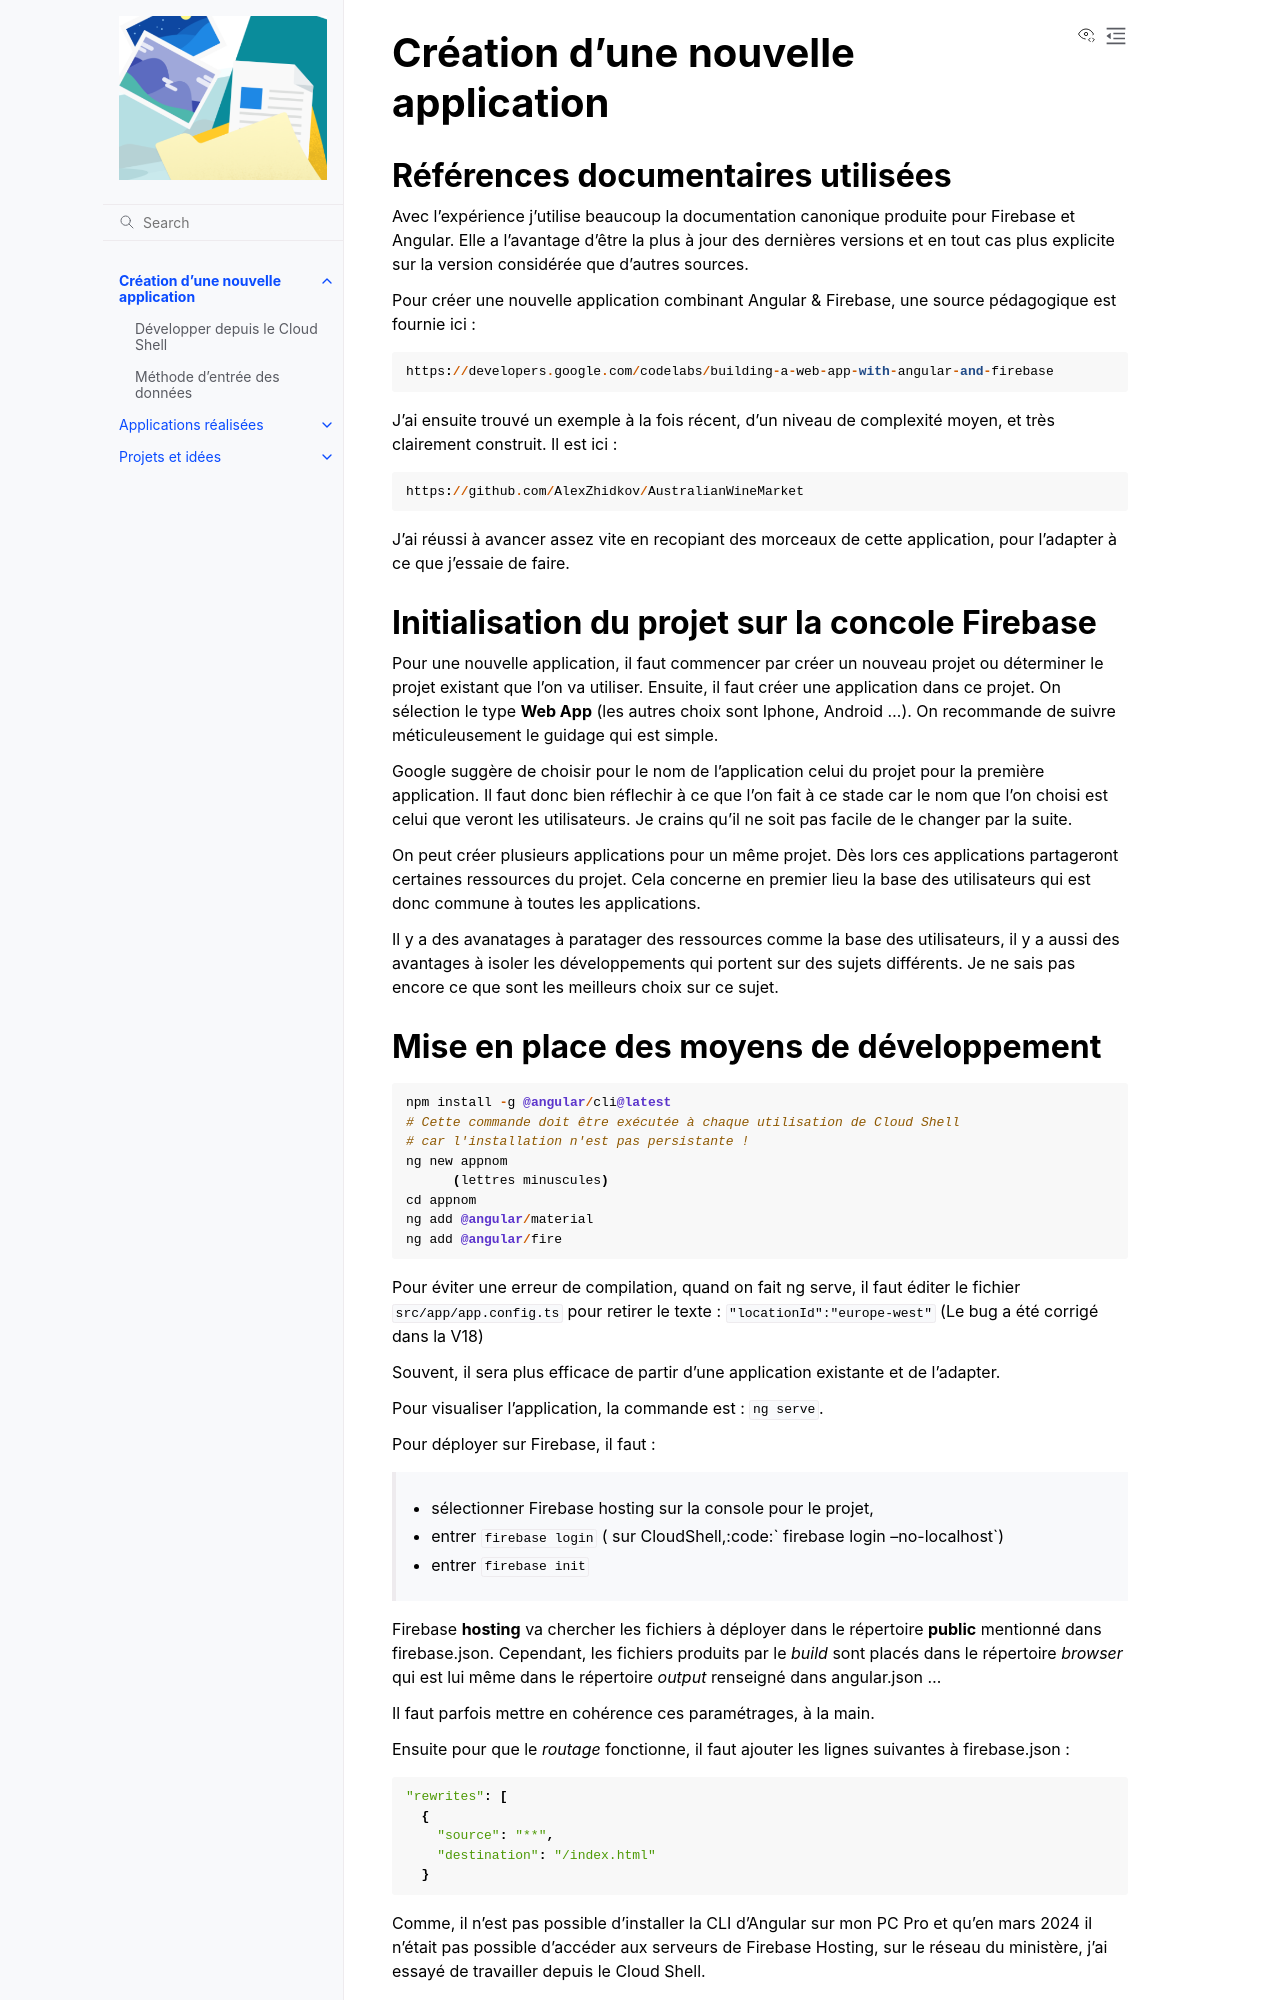

repository: dirif25non-partage/AngularFireApprentissage · page: 1_nouvApp.html · generator: sphinx

Création d'une nouvelle application
######################################

.. toctree::
   :hidden:
   :maxdepth: 3

   12_cloud
   14_donnees

Références documentaires utilisées
*************************************
Avec l'expérience j'utilise beaucoup la documentation canonique produite pour Firebase et Angular. Elle a l'avantage d'être la plus à jour des dernières versions et en tout cas plus explicite sur la version considérée que d'autres sources. 

Pour créer une nouvelle application combinant Angular & Firebase, une source pédagogique est fournie ici :

.. code-block:: 

   https://developers.google.com/codelabs/building-a-web-app-with-angular-and-firebase

J'ai ensuite trouvé un exemple à la fois récent, d'un niveau de complexité moyen, et très clairement construit. 
Il est ici :

.. code-block:: 

   https://github.com/AlexZhidkov/AustralianWineMarket

J'ai réussi à avancer assez vite en recopiant des morceaux de cette application, pour l'adapter à ce que j'essaie de faire.

Initialisation du projet sur la concole Firebase
****************************************************
Pour une nouvelle application, il faut commencer par créer un nouveau projet ou déterminer le projet existant que l'on va utiliser.
Ensuite, il faut créer une application dans ce projet. On sélection le type **Web App** (les autres choix sont Iphone, Android ...).
On recommande de suivre méticuleusement le guidage qui est simple.

Google suggère de choisir pour le nom de l'application celui du projet pour la première application. Il faut donc
bien réflechir à ce que l'on fait à ce stade car le nom que l'on choisi est celui que veront les utilisateurs. 
Je crains qu'il ne soit pas facile de le changer par la suite.

On peut créer plusieurs applications pour un même projet. Dès lors ces applications partageront certaines ressources du projet.
Cela concerne en premier lieu la base des utilisateurs qui est donc commune à toutes les applications. 

Il y a des avanatages à paratager des ressources comme la base des utilisateurs, 
il y a aussi des avantages à isoler les développements qui portent sur des sujets différents. 
Je ne sais pas encore ce que sont les meilleurs choix sur ce sujet.
